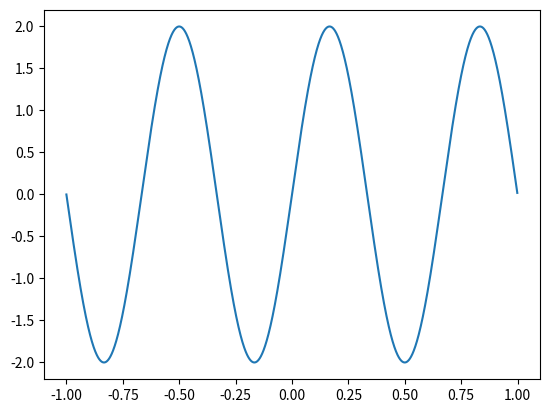

Generate this figure with matplotlib:
import matplotlib.pyplot as plt
import numpy as np

x = np.arange(-1, 1, 0.001)
y = 2 * np.sin(np.pi * x * 3)


if __name__ == '__main__':
    plt.plot(x, y)
    plt.show()
